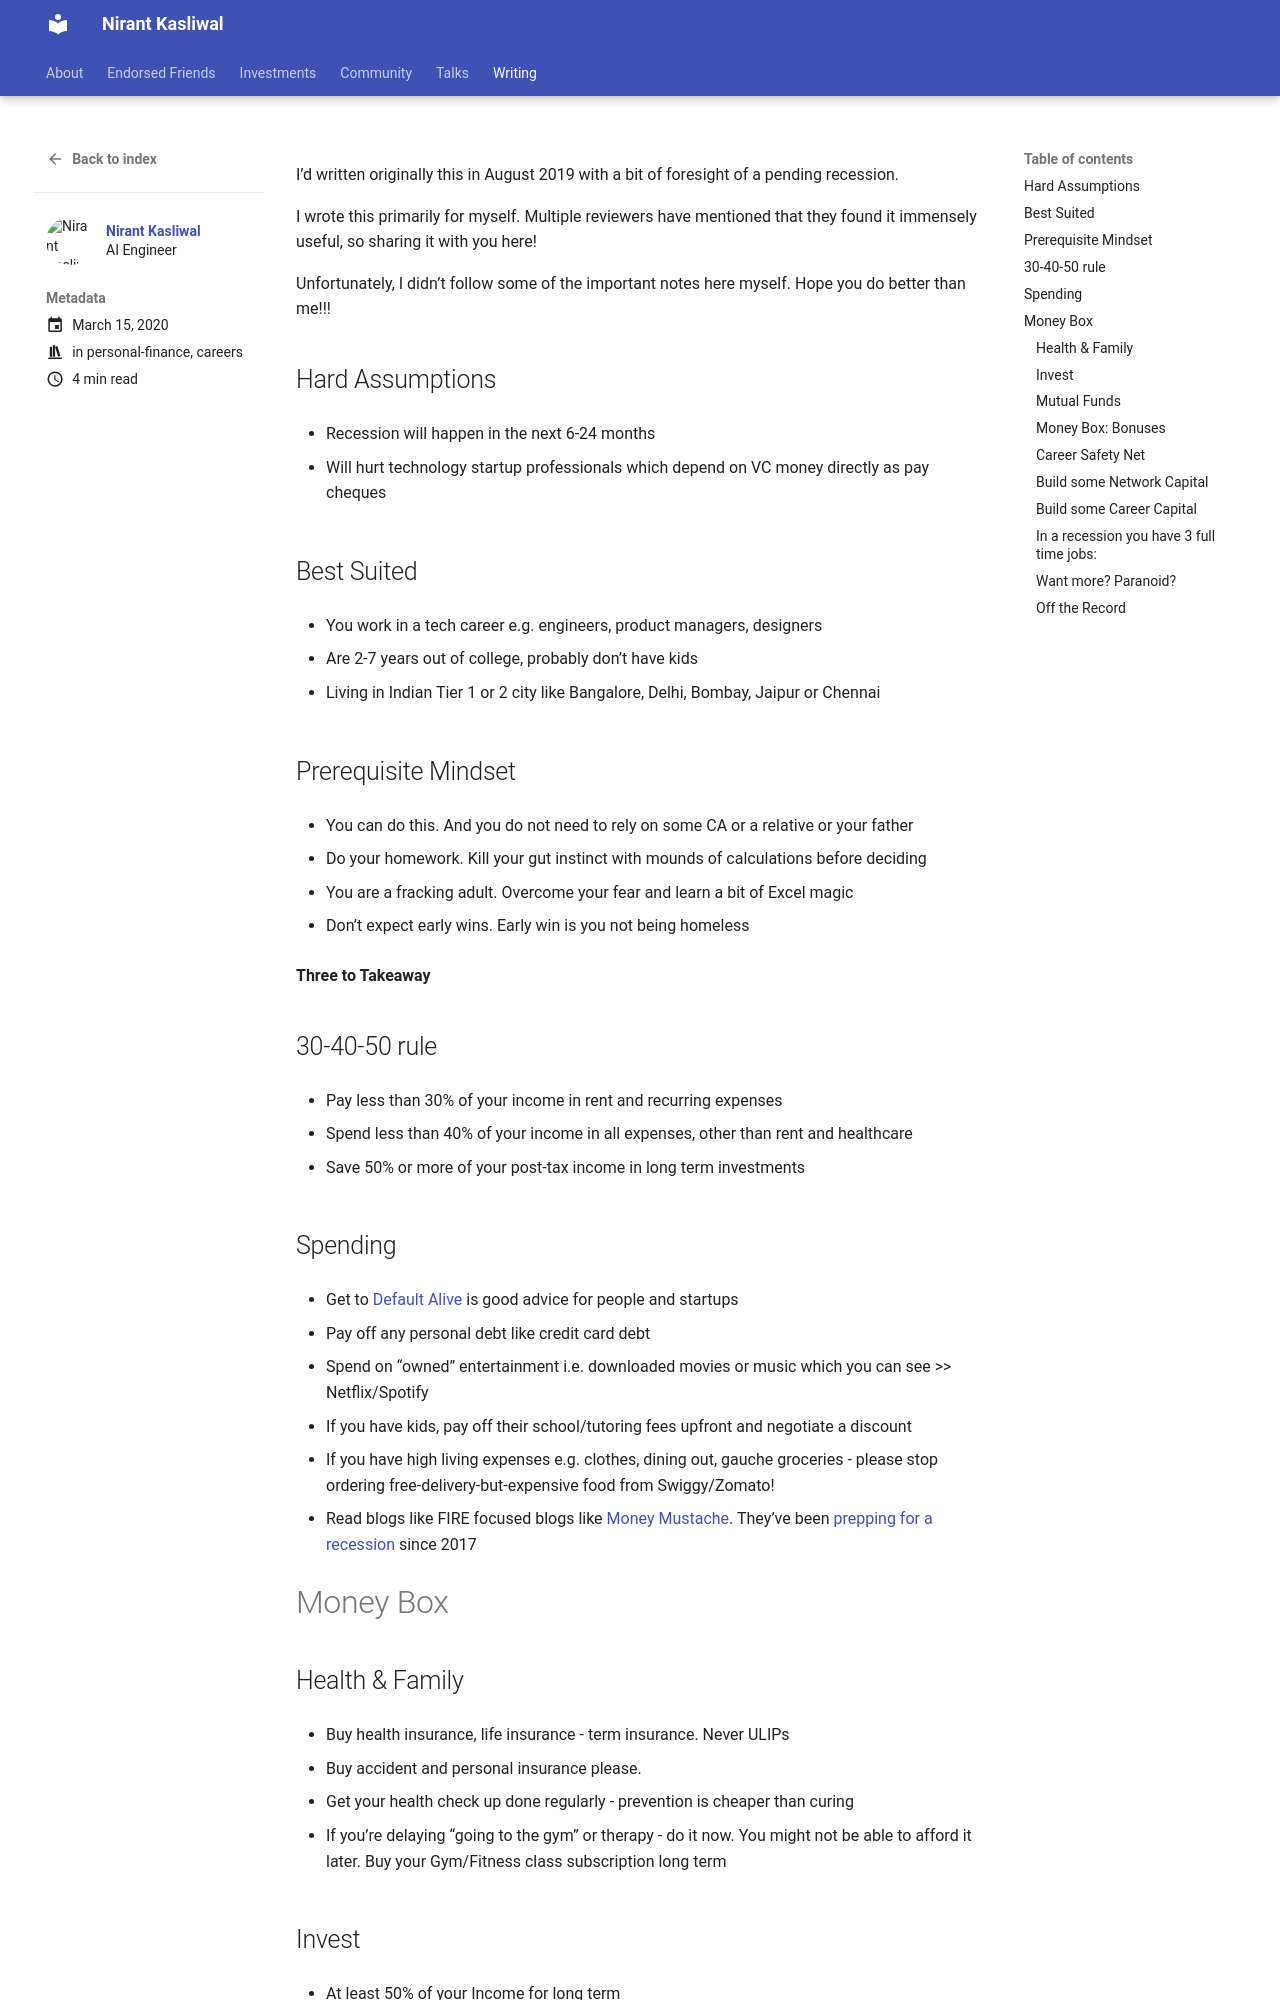

repository: NirantK/nirantk.github.io · page: writing/recession-proofing/index.html · generator: mkdocs

+++
title = "Recession Proofing My Career"
date = 2020-03-15T00:09:00+05:30
tags = ["personal-finance"]
description = ""
toc = true
+++

I’d written originally this in August 2019 with a bit of foresight of a pending recession.

I wrote this primarily for myself. Multiple reviewers have mentioned that they found it immensely useful, so sharing it with you here!

Unfortunately, I didn’t follow some of the important notes here myself. Hope you do better than me!!!

## Hard Assumptions

* Recession will happen in the next 6-24 months

* Will hurt technology startup professionals which depend on VC money directly as pay cheques

## Best Suited

* You work in a tech career e.g. engineers, product managers, designers

* Are 2-7 years out of college, probably don’t have kids

* Living in Indian Tier 1 or 2 city like Bangalore, Delhi, Bombay, Jaipur or Chennai

## Prerequisite Mindset

* You can do this.  And you do not need to rely on some CA or a relative or your father

* Do your homework. Kill your gut instinct with mounds of calculations before deciding

* You are a fracking adult. Overcome your fear and learn a bit of Excel magic

* Don’t expect early wins. Early win is you not being homeless 

**Three to Takeaway**
## 30-40-50 rule

* Pay less than 30% of your income in rent and recurring expenses

* Spend less than 40% of your income in all expenses, other than rent and healthcare

* Save 50% or more of your post-tax income in long term investments

## Spending

* Get to [Default Alive](http://www.paulgraham.com/aord.html) is good advice for people and startups

* Pay off any personal debt like credit card debt

* Spend on “owned” entertainment i.e. downloaded movies or music which you can see >> Netflix/Spotify

* If you have kids, pay off their school/tutoring fees upfront and negotiate a discount

* If you have high living expenses e.g. clothes, dining out, gauche groceries - please stop ordering free-delivery-but-expensive food from Swiggy/Zomato!

* Read blogs like FIRE focused blogs like [Money Mustache](https://www.mrmoneymustache.com/2018/10/05/the-fire-movement/). They’ve been [prepping for a recession](https://www.mrmoneymustache.com/2017/06/20/next-recession/) since 2017

# Money Box
## Health & Family

* Buy health insurance, life insurance - term insurance. Never ULIPs

* Buy accident and personal insurance please.

* Get your health check up done regularly - prevention is cheaper than curing

* If you’re delaying “going to the gym” or therapy - do it now. You might not be able to afford it later. Buy your Gym/Fitness class subscription long term
